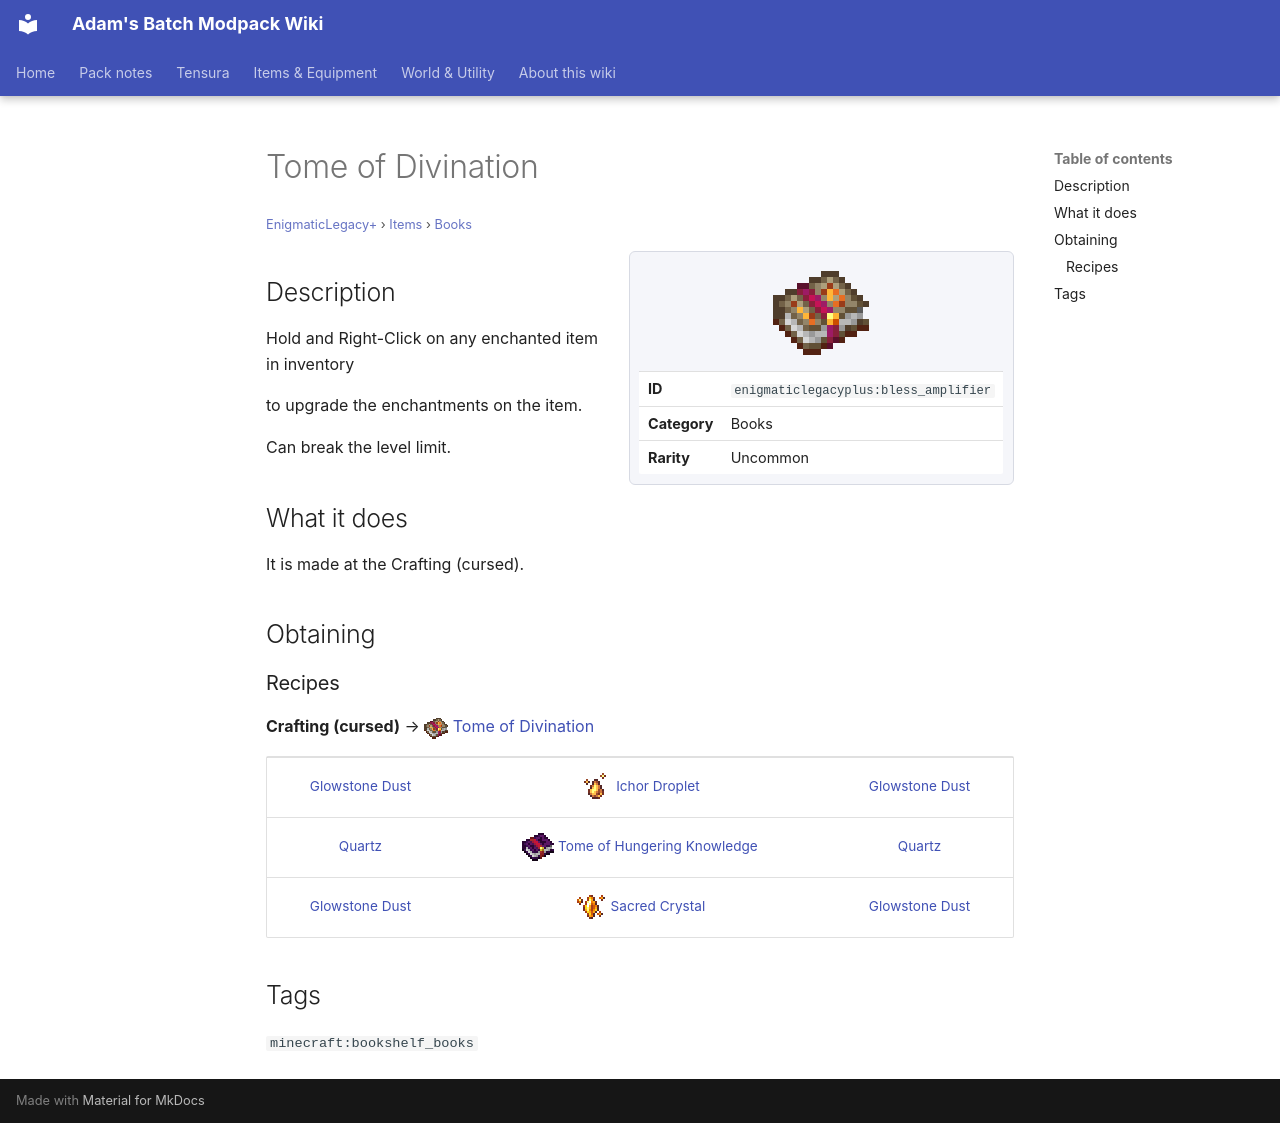

repository: Proteus-Nell/Adams-Batch-MC-Modpack-Wiki · page: enigmatic-legacy-plus/items/books/bless-amplifier/index.html · generator: mkdocs

# Tome of Divination

<small>[EnigmaticLegacy+](../../index.md) &rsaquo; [Items](../index.md) &rsaquo; [Books](index.md)</small>

<div class="infobox" markdown>

![Tome of Divination](../../../assets/icons/enigmaticlegacyplus/item/bless_amplifier.png)

| | |
|---|---|
| **ID** | `enigmaticlegacyplus:bless_amplifier` |
| **Category** | Books |
| **Rarity** | Uncommon |

</div>

## Description

Hold and Right-Click on any enchanted item in inventory

to upgrade the enchantments on the item.

Can break the level limit.

## What it does

It is made at the Crafting (cursed).

## Obtaining

### Recipes

**Crafting (cursed)** &rarr; ![](../../../assets/icons/enigmaticlegacyplus/item/bless_amplifier.png) [Tome of Divination](bless-amplifier.md)

<div class="recipe" markdown>

| | | |
|---|---|---|
|  [Glowstone Dust](https://minecraft.wiki/w/Glowstone_Dust) | ![](../../../assets/icons/enigmaticlegacyplus/item/ichor_droplet.png) [Ichor Droplet](../generic/ichor-droplet.md) |  [Glowstone Dust](https://minecraft.wiki/w/Glowstone_Dust) |
|  [Quartz](https://minecraft.wiki/w/Quartz) | ![](../../../assets/icons/enigmaticlegacyplus/item/enchantment_transposer.png) [Tome of Hungering Knowledge](enchantment-transposer.md) |  [Quartz](https://minecraft.wiki/w/Quartz) |
|  [Glowstone Dust](https://minecraft.wiki/w/Glowstone_Dust) | ![](../../../assets/icons/enigmaticlegacyplus/item/sacred_crystal.png) [Sacred Crystal](../generic/sacred-crystal.md) |  [Glowstone Dust](https://minecraft.wiki/w/Glowstone_Dust) |

</div>

## Tags

`minecraft:bookshelf_books`
